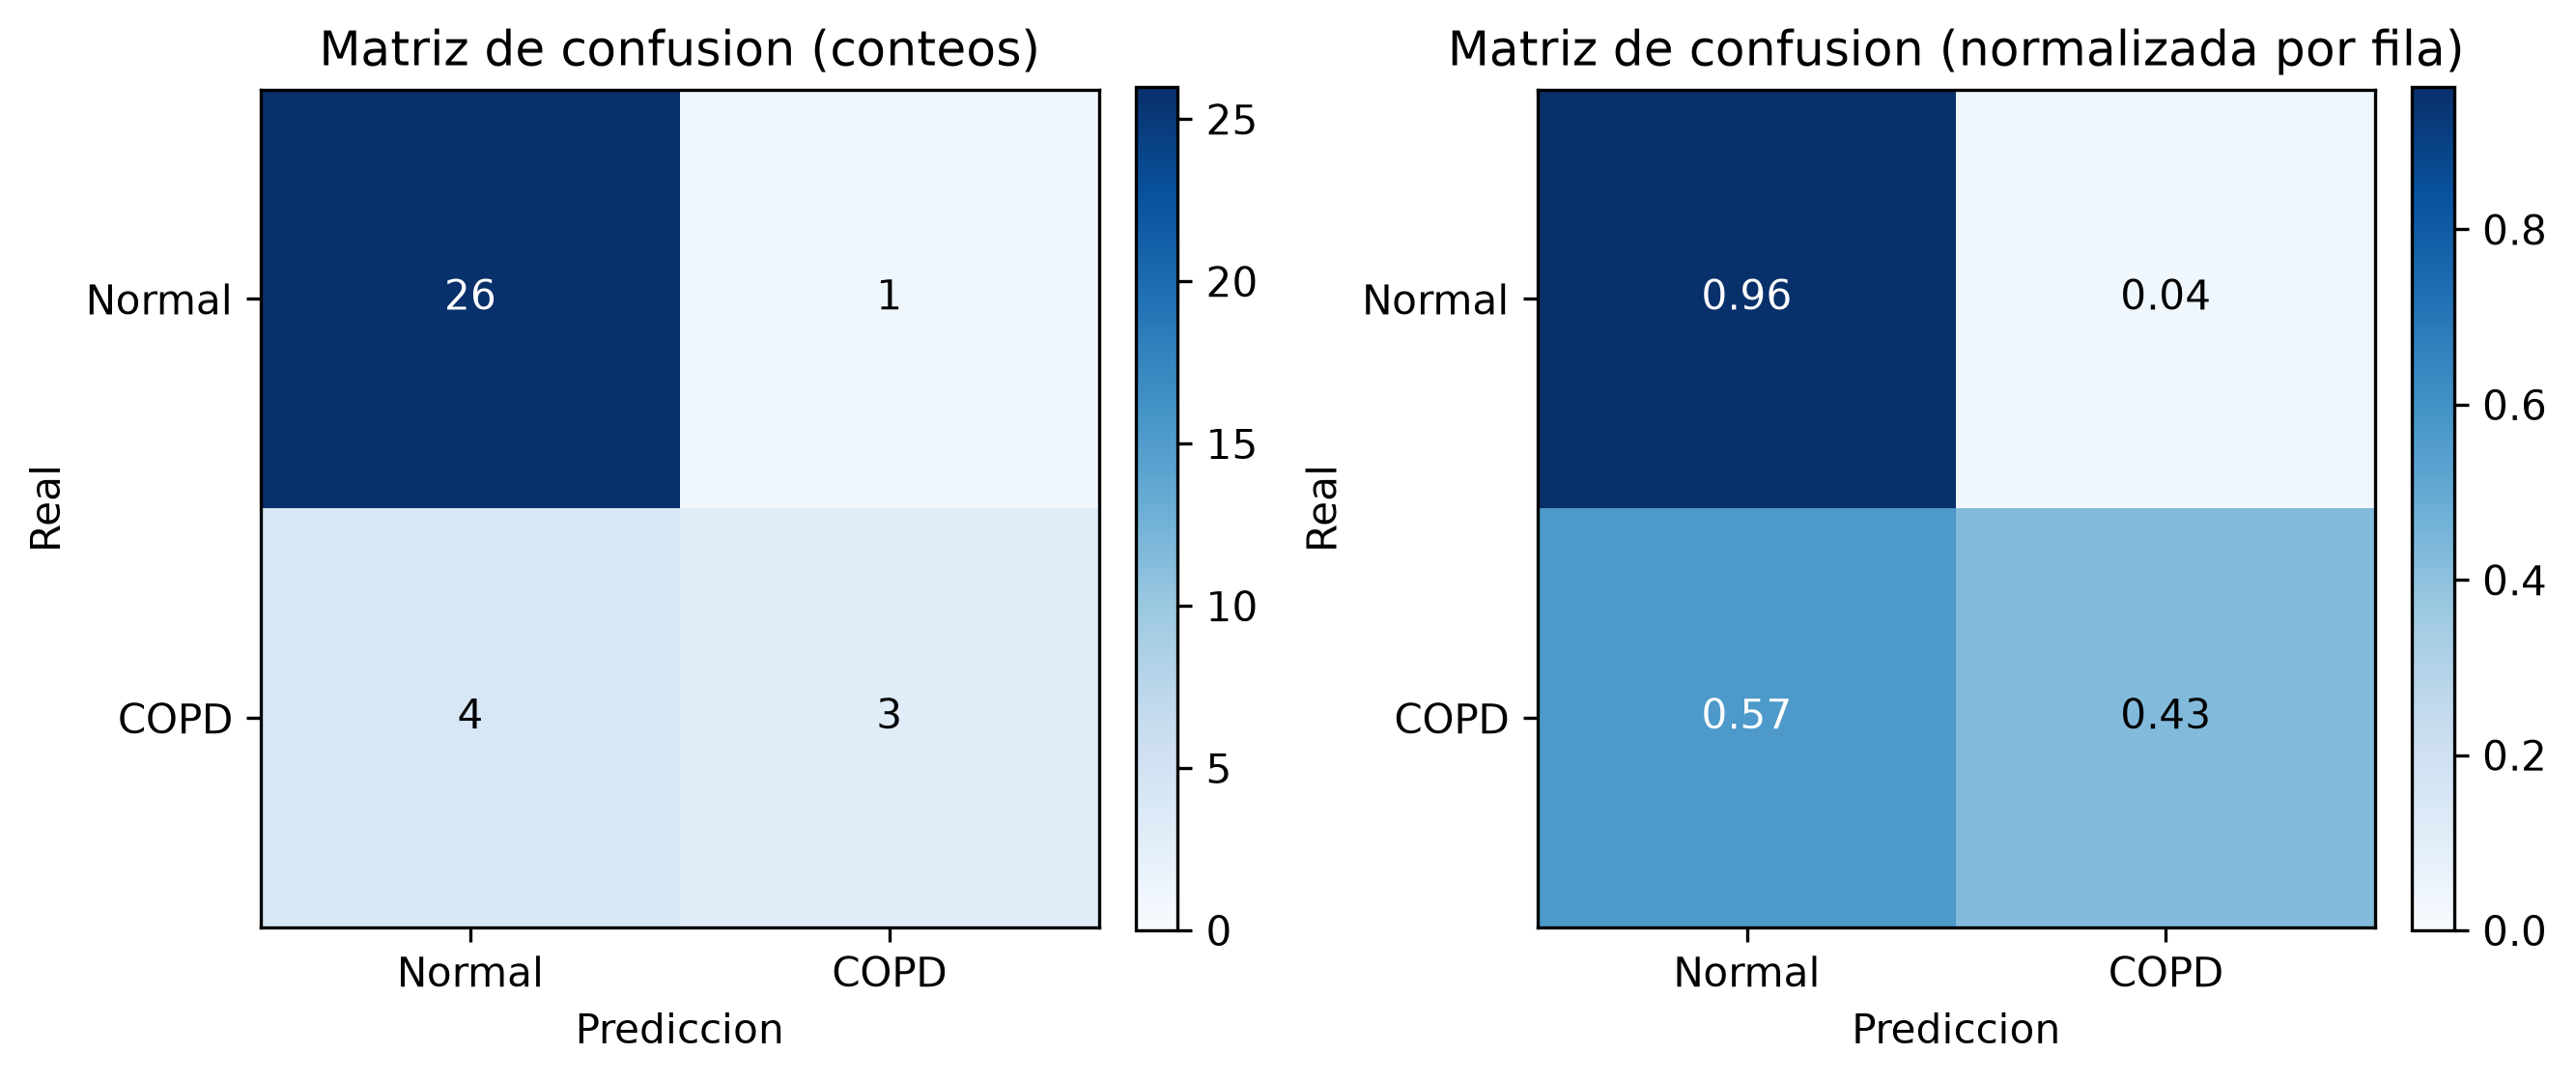

The data file committed next to this chart (first rows):
, predicho_Normal, predicho_COPD
real_Normal, 26, 1
real_COPD, 4, 3
